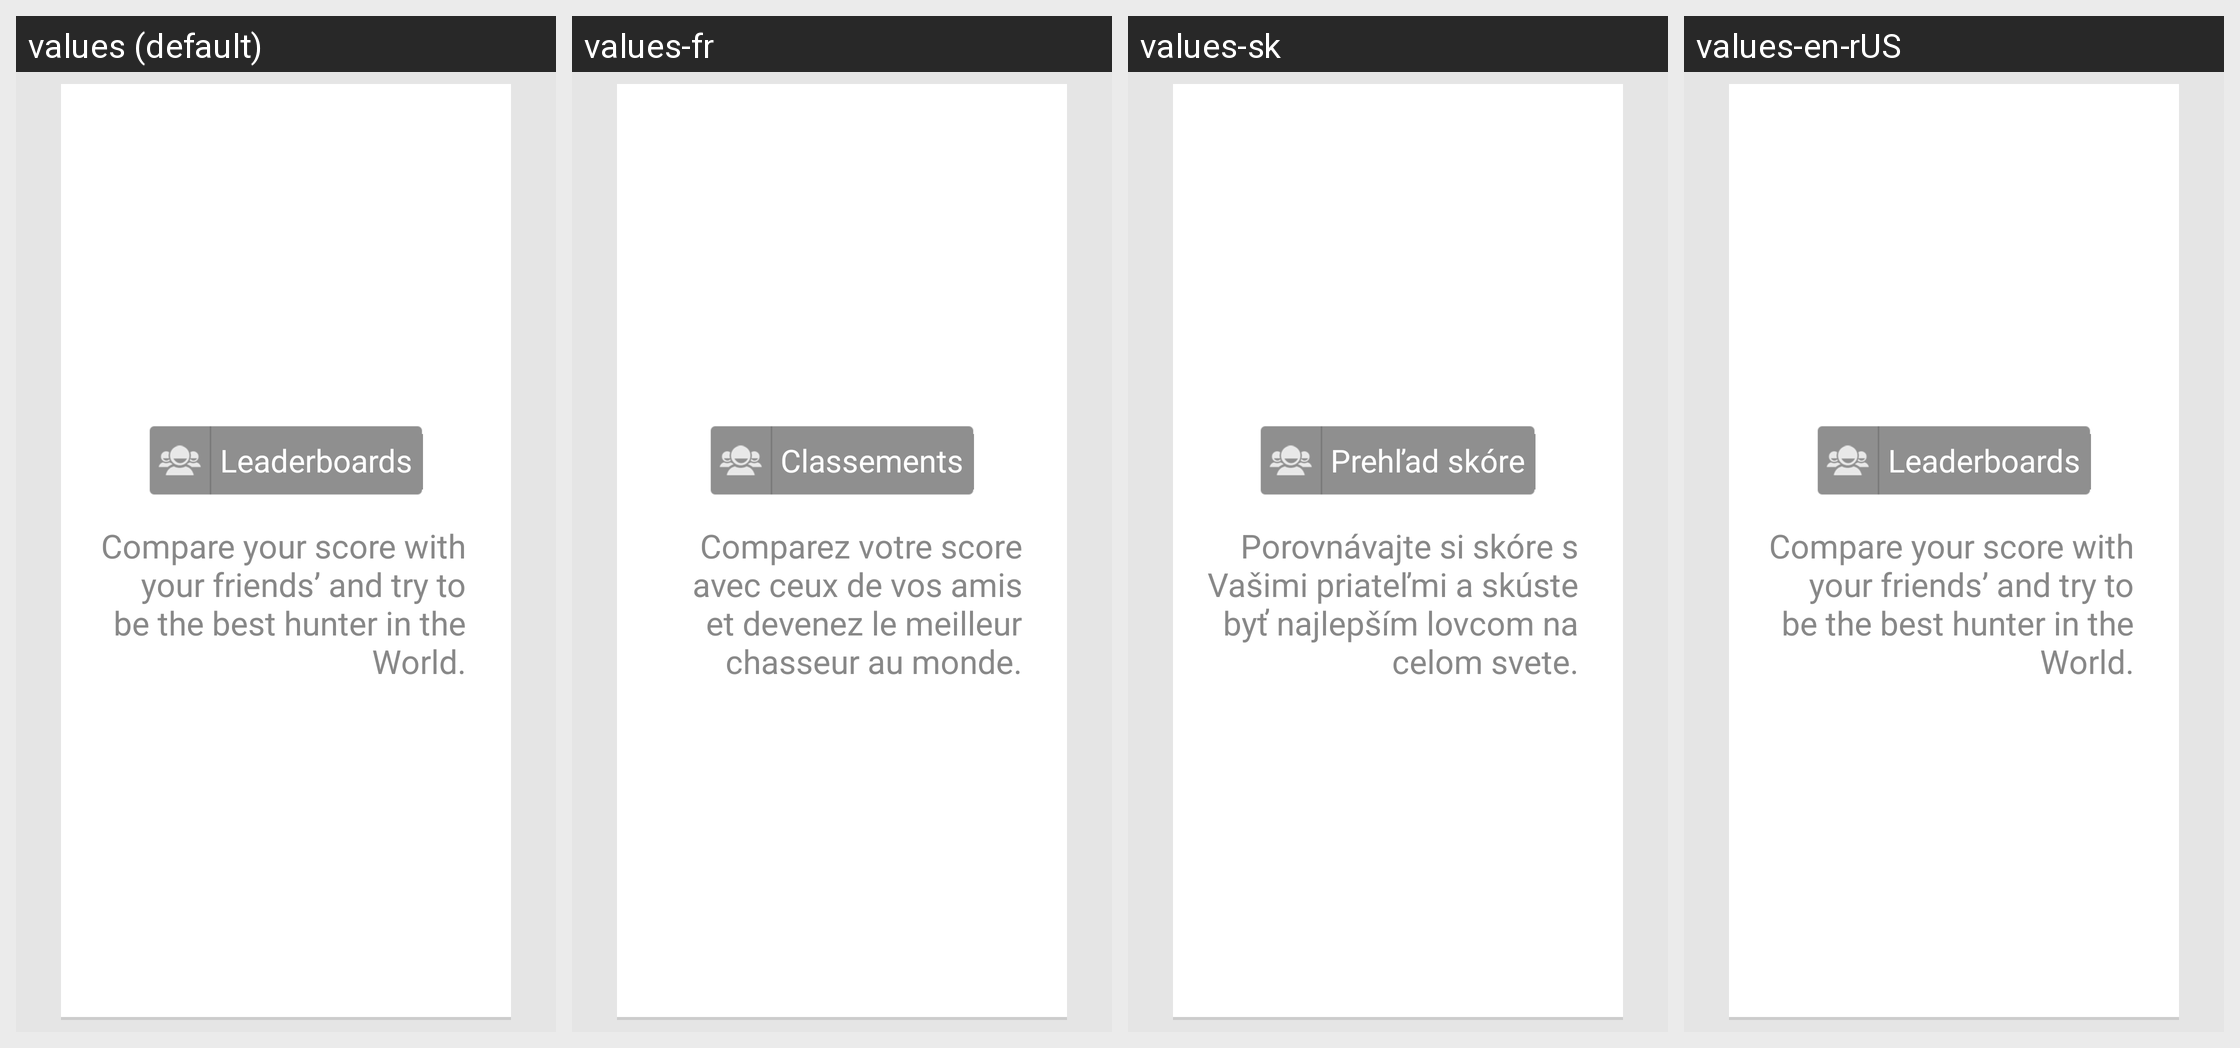

The same Android screen rendered under several of its app's locales, left to right. List the strings drawn on it with the default value and each locale's translation.
Android screen res/layout/fragment_tuto_leaderboard_button.xml rendered under 4 locales, left to right: values (default), values-fr, values-sk, values-en-rUS. Device: Nexus 5 (rendered at 1080×1920; each locale shown at half size, 540×960, under a caption strip naming it); theme ChaseWhisplyTheme.
Strings drawn on this screen, with the default value and each locale's value (text and hints the layout hard-codes, and strings that could not be matched under every locale, appear in the picture but are not listed):

home_leaderboard
  values: Leaderboards
  values-fr: Classements
  values-sk: Prehľad skóre
  values-en-rUS: Leaderboards  [not translated; the default value is used]

tuto_page_leaderboard_button_content
  values: Compare your score with your friends’ and try to be the best hunter in the World.
  values-fr: Comparez votre score avec ceux de vos amis et devenez le meilleur chasseur au monde.
  values-sk: Porovnávajte si skóre s Vašimi priateľmi a skúste byť najlepším lovcom na celom svete.
  values-en-rUS: Compare your score with your friends’ and try to be the best hunter in the World.  [not translated; the default value is used]
